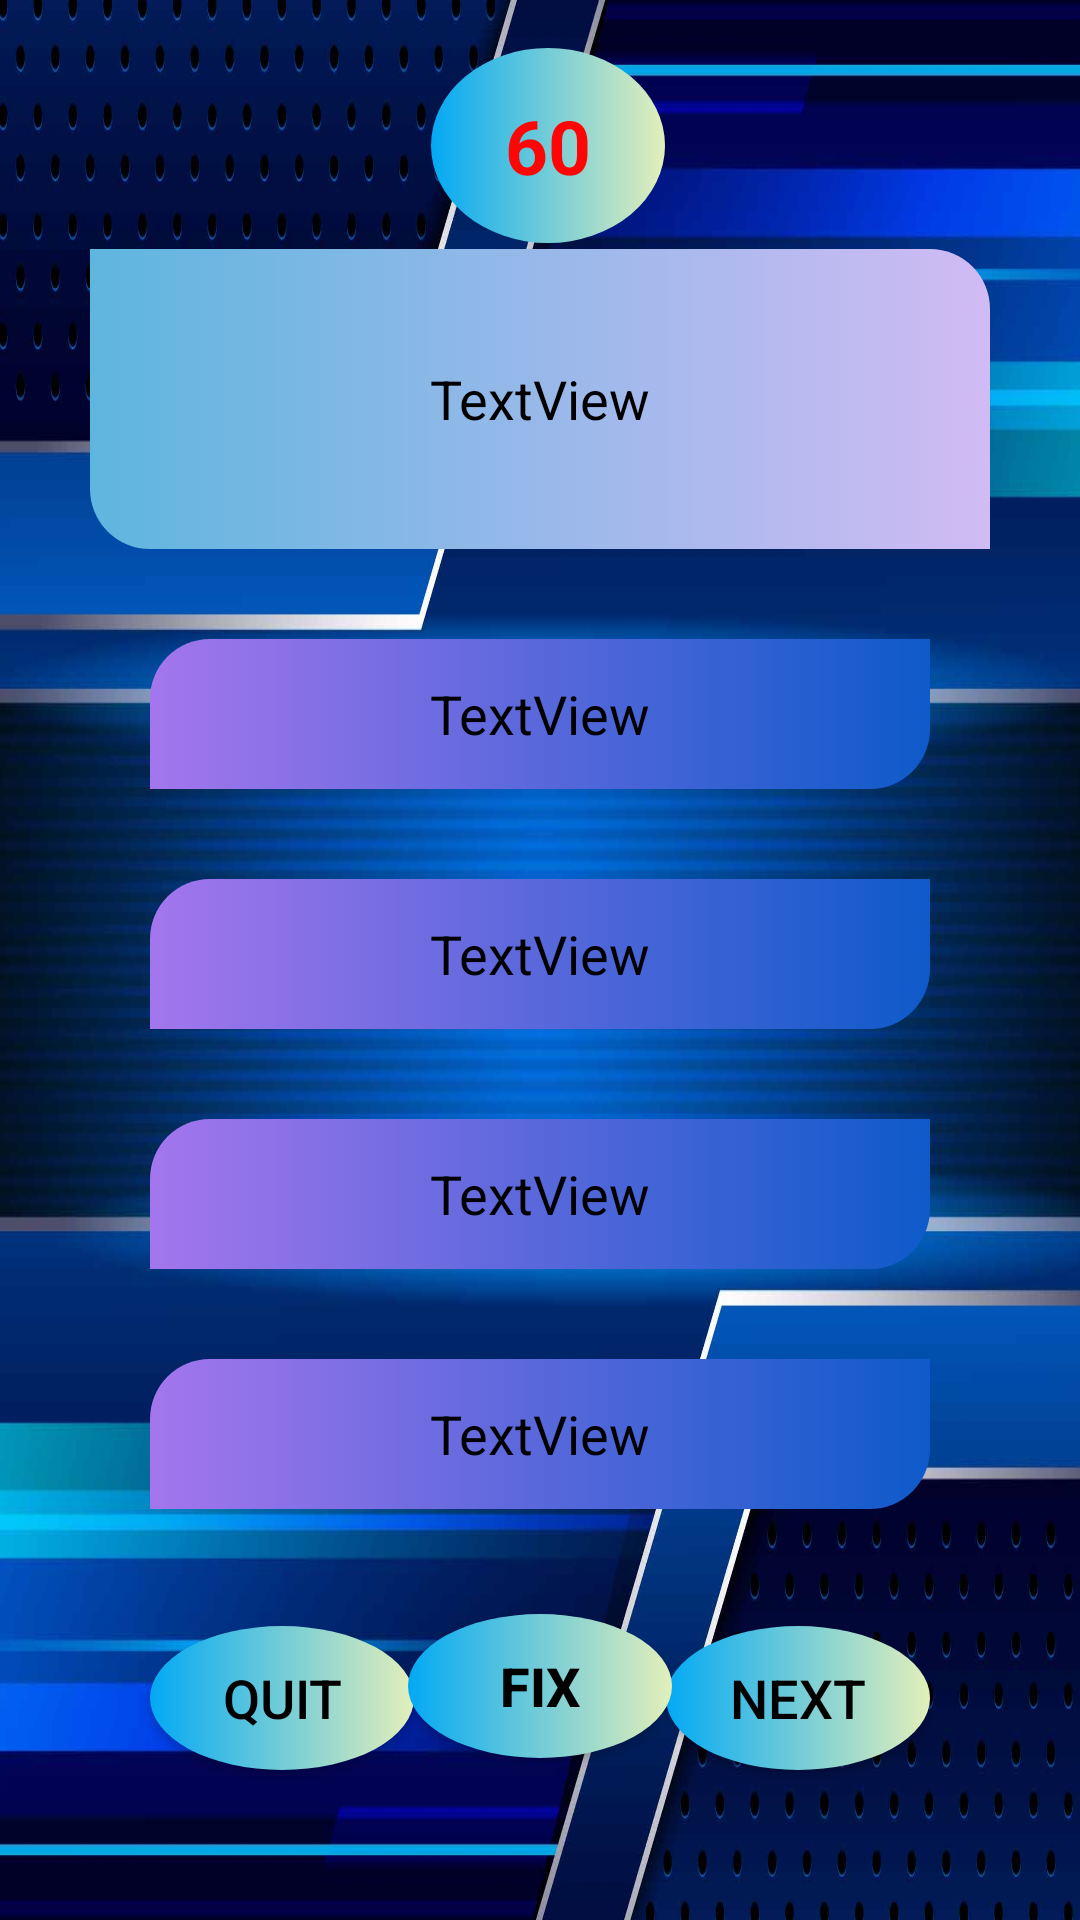

Android layout source for this screen:
<!-- AndroidManifest.xml: application theme Theme.Quiz -->
<!-- res/layout/activity_countries.xml -->
<?xml version="1.0" encoding="utf-8"?>
<androidx.constraintlayout.widget.ConstraintLayout xmlns:android="http://schemas.android.com/apk/res/android"
    xmlns:app="http://schemas.android.com/apk/res-auto"
    xmlns:tools="http://schemas.android.com/tools"
    android:layout_width="match_parent"
    android:layout_height="match_parent"
    android:background="@drawable/blue_horizontal"
    tools:context=".Countries">

    <TextView
        android:id="@+id/CTimer"
        android:layout_width="78dp"
        android:layout_height="65dp"
        android:layout_marginStart="169dp"
        android:layout_marginTop="16dp"
        android:layout_marginEnd="164dp"
        android:background="@drawable/timer"
        android:gravity="center"
        android:text="60"
        android:textColor="#FF0505"
        android:textSize="25sp"
        android:textStyle="bold"
        app:layout_constraintEnd_toEndOf="parent"
        app:layout_constraintStart_toStartOf="parent"
        app:layout_constraintTop_toTopOf="parent" />

    <TextView
        android:id="@+id/CQuestion"
        android:layout_width="match_parent"
        android:layout_height="100dp"
        android:layout_marginStart="30dp"
        android:layout_marginTop="83dp"
        android:layout_marginEnd="30dp"
        android:background="@drawable/textview_question"
        android:gravity="center"
        android:text="TextView"
        android:textColor="@color/black"
        android:textSize="18sp"
        app:layout_constraintEnd_toEndOf="parent"
        app:layout_constraintStart_toStartOf="parent"
        app:layout_constraintTop_toTopOf="parent" />

    <TextView
        android:id="@+id/Ca"
        android:layout_width="match_parent"
        android:layout_height="50dp"
        android:layout_marginStart="50dp"
        android:layout_marginTop="30dp"
        android:layout_marginEnd="50dp"
        android:background="@drawable/textview_shape"
        android:drawableLeft="@drawable/ic_baseline_keyboard_arrow_left_24"
        android:drawableRight="@drawable/ic_baseline_keyboard_arrow_right_24"
        android:drawablePadding="5dp"
        android:gravity="center"
        android:text="TextView"
        android:textColor="@color/black"
        android:textSize="18sp"
        app:layout_constraintEnd_toEndOf="parent"
        app:layout_constraintStart_toStartOf="parent"
        app:layout_constraintTop_toBottomOf="@+id/CQuestion" />

    <TextView
        android:id="@+id/Cb"
        android:layout_width="match_parent"
        android:layout_height="50dp"
        android:layout_marginStart="50dp"
        android:layout_marginTop="110dp"
        android:layout_marginEnd="50dp"
        android:background="@drawable/textview_shape"
        android:drawableLeft="@drawable/ic_baseline_keyboard_arrow_left_24"
        android:drawableRight="@drawable/ic_baseline_keyboard_arrow_right_24"
        android:drawablePadding="5dp"
        android:gravity="center"
        android:text="TextView"
        android:textColor="@color/black"
        android:textSize="18sp"
        app:layout_constraintEnd_toEndOf="parent"
        app:layout_constraintHorizontal_bias="0.0"
        app:layout_constraintStart_toStartOf="parent"
        app:layout_constraintTop_toBottomOf="@+id/CQuestion" />

    <TextView
        android:id="@+id/Cc"
        android:layout_width="match_parent"
        android:layout_height="50dp"
        android:layout_marginStart="50dp"
        android:layout_marginTop="190dp"
        android:layout_marginEnd="50dp"
        android:background="@drawable/textview_shape"
        android:drawableLeft="@drawable/ic_baseline_keyboard_arrow_left_24"
        android:drawableRight="@drawable/ic_baseline_keyboard_arrow_right_24"
        android:drawablePadding="5dp"
        android:gravity="center"
        android:text="TextView"
        android:textColor="@color/black"
        android:textSize="18sp"
        app:layout_constraintEnd_toEndOf="parent"
        app:layout_constraintHorizontal_bias="1.0"
        app:layout_constraintStart_toStartOf="parent"
        app:layout_constraintTop_toBottomOf="@+id/CQuestion" />

    <TextView
        android:id="@+id/Cd"
        android:layout_width="match_parent"
        android:layout_height="50dp"
        android:layout_marginStart="50dp"
        android:layout_marginTop="270dp"
        android:layout_marginEnd="50dp"
        android:background="@drawable/textview_shape"
        android:drawableLeft="@drawable/ic_baseline_keyboard_arrow_left_24"
        android:drawableRight="@drawable/ic_baseline_keyboard_arrow_right_24"
        android:drawablePadding="5dp"
        android:gravity="center"
        android:text="TextView"
        android:textColor="@color/black"
        android:textSize="18sp"
        app:layout_constraintEnd_toEndOf="parent"
        app:layout_constraintHorizontal_bias="0.0"
        app:layout_constraintStart_toStartOf="parent"
        app:layout_constraintTop_toBottomOf="@+id/CQuestion" />

    <Button
        android:id="@+id/CNext"
        android:layout_width="wrap_content"
        android:layout_height="wrap_content"
        android:layout_marginEnd="50dp"
        android:layout_marginBottom="50dp"
        android:background="@drawable/timer"
        android:drawableRight="@drawable/ic_baseline_keyboard_arrow_right_24"
        android:text="Next"
        android:textColor="@color/black"
        android:textSize="18sp"
        app:layout_constraintBottom_toBottomOf="parent"
        app:layout_constraintEnd_toEndOf="parent" />

    <Button
        android:id="@+id/CQuit"
        android:layout_width="wrap_content"
        android:layout_height="wrap_content"
        android:layout_marginStart="50dp"
        android:layout_marginBottom="50dp"
        android:background="@drawable/timer"
        android:text="Quit"

        android:textColor="@color/black"
        android:textSize="18sp"
        app:layout_constraintBottom_toBottomOf="parent"
        app:layout_constraintStart_toStartOf="parent" />

    <Button
        android:id="@+id/fixc"
        android:layout_width="wrap_content"
        android:layout_height="wrap_content"
        android:layout_marginTop="35dp"
        android:background="@drawable/timer"
        android:text="fix"
        android:textColor="@color/black"
        android:textSize="18sp"
        android:textStyle="bold"
        app:layout_constraintEnd_toEndOf="parent"
        app:layout_constraintHorizontal_bias="0.5"
        app:layout_constraintStart_toStartOf="parent"
        app:layout_constraintTop_toBottomOf="@+id/Cd" />

</androidx.constraintlayout.widget.ConstraintLayout>
<!-- resources referenced by this layout -->
<resources>
  <!-- drawable blue_horizontal: jpg bitmap (drawable, 122210 bytes) -->
  <!-- drawable textview_question (drawable) -->
  <?xml version="1.0" encoding="utf-8"?>
  <selector xmlns:android="http://schemas.android.com/apk/res/android">
  
      <item>
          <shape android:shape="rectangle">
  
              <gradient
                  android:endColor="#D1BBF4"
                  android:startColor="#5EB6DF" />
              <corners
                  android:topRightRadius="20dp"
                  android:bottomLeftRadius="20dp"/>
  
  
  
          </shape>
  
  
  
  
      </item>
  
  </selector>
  <!-- drawable textview_shape (drawable) -->
  <?xml version="1.0" encoding="utf-8"?>
  <selector xmlns:android="http://schemas.android.com/apk/res/android">
  
      <item>
          <shape android:shape="rectangle">
  
              <gradient
                  android:startColor="#A476ED"
                  android:endColor="#0E5ACA" />
              <corners
                  android:bottomRightRadius="20dp"
                  android:topLeftRadius="20dp"/>
  
  
  
          </shape>
  
  
  
  
      </item>
  
  </selector>
  <!-- drawable timer (drawable) -->
  <?xml version="1.0" encoding="utf-8"?>
  <selector xmlns:android="http://schemas.android.com/apk/res/android">
  
      <item>
  
  
          <shape android:shape="oval">
  
              <gradient android:startColor="#03A9F4"
                  android:endColor="#E3EFBA"/>
  
          </shape>
      </item>
  
  
  </selector>
  <style name="Theme.Quiz" parent="Theme.AppCompat.DayNight.DarkActionBar">
          
          <item name="colorPrimary">#4FA6F3</item>
          <item name="colorPrimaryVariant">#154AE8</item>
          <item name="colorOnPrimary">@color/white</item>
          
          <item name="colorSecondary">@color/teal_200</item>
          <item name="colorSecondaryVariant">@color/teal_700</item>
          <item name="colorOnSecondary">@color/black</item>
          
          <item name="android:statusBarColor" tools:targetApi="l">?attr/colorPrimaryVariant</item>
          
      </style>
  <!-- not gathered from this repository: default colours our renderer supplied (Android Studio template values) -->
  <color name="teal_200">#FF03DAC5</color>
  <color name="teal_700">#FF018786</color>
  <color name="black">#FF000000</color>
  <color name="white">#FFFFFFFF</color>
</resources>
